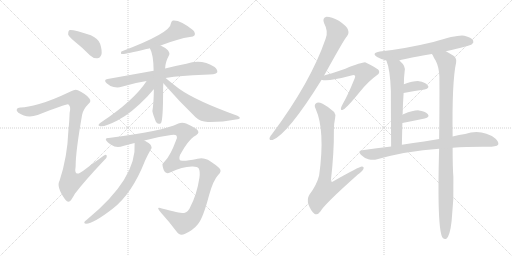
t = 0.00 s
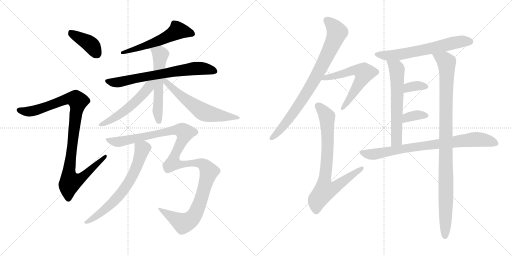
t = 2.88 s
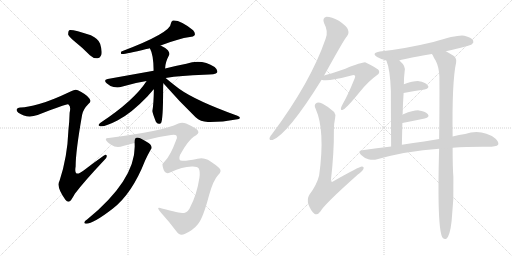
t = 5.75 s
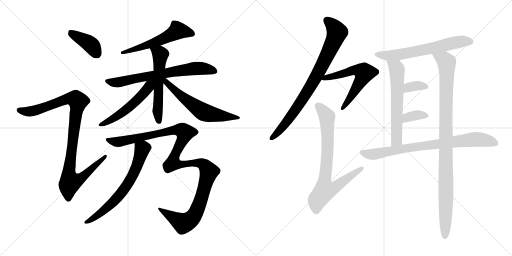
t = 8.63 s
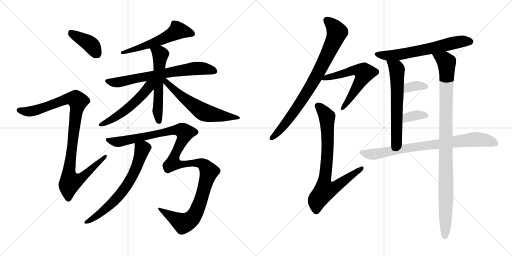
t = 11.51 s
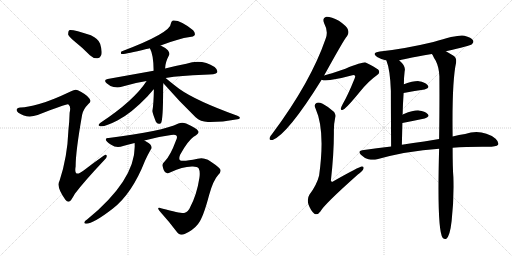
t = 14.38 s

The animated SVG that drew these frames (rendered in a browser with its animation timeline set to each time). Animation: 18 CSS @keyframes rules; one cycle of 14.38 s.

<svg version="1.1" viewBox="0 0 2048 1024" xmlns="http://www.w3.org/2000/svg">
  <g stroke="lightgray" stroke-dasharray="1,1" stroke-width="1" transform="scale(4, 4)">
    <line x1="0" y1="0" x2="256" y2="256"></line>
    <line x1="256" y1="0" x2="0" y2="256"></line>
    <line x1="128" y1="0" x2="128" y2="256"></line>
    <line x1="0" y1="128" x2="256" y2="128"></line>
    <line x1="256" y1="0" x2="512" y2="256"></line>
    <line x1="512" y1="0" x2="256" y2="256"></line>
    <line x1="384" y1="0" x2="384" y2="256"></line>
    <line x1="256" y1="128" x2="512" y2="128"></line>
  </g>
<g transform="scale(1, -1) translate(0, -850)">
   <style type="text/css">
    @keyframes keyframes0 {
      from {
       stroke: black;
       stroke-dashoffset: 397;
       stroke-width: 128;
       }
       56% {
       animation-timing-function: step-end;
       stroke: black;
       stroke-dashoffset: 0;
       stroke-width: 128;
       }
       to {
       stroke: black;
       stroke-width: 1024;
       }
       }
       #make-me-a-hanzi-animation-0 {
         animation: keyframes0 0.573079s both;
         animation-delay: 0.000000s;
         animation-timing-function: linear;
       }
    @keyframes keyframes1 {
      from {
       stroke: black;
       stroke-dashoffset: 1001;
       stroke-width: 128;
       }
       77% {
       animation-timing-function: step-end;
       stroke: black;
       stroke-dashoffset: 0;
       stroke-width: 128;
       }
       to {
       stroke: black;
       stroke-width: 1024;
       }
       }
       #make-me-a-hanzi-animation-1 {
         animation: keyframes1 1.064616s both;
         animation-delay: 0.573079s;
         animation-timing-function: linear;
       }
    @keyframes keyframes2 {
      from {
       stroke: black;
       stroke-dashoffset: 561;
       stroke-width: 128;
       }
       65% {
       animation-timing-function: step-end;
       stroke: black;
       stroke-dashoffset: 0;
       stroke-width: 128;
       }
       to {
       stroke: black;
       stroke-width: 1024;
       }
       }
       #make-me-a-hanzi-animation-2 {
         animation: keyframes2 0.706543s both;
         animation-delay: 1.637695s;
         animation-timing-function: linear;
       }
    @keyframes keyframes3 {
      from {
       stroke: black;
       stroke-dashoffset: 694;
       stroke-width: 128;
       }
       69% {
       animation-timing-function: step-end;
       stroke: black;
       stroke-dashoffset: 0;
       stroke-width: 128;
       }
       to {
       stroke: black;
       stroke-width: 1024;
       }
       }
       #make-me-a-hanzi-animation-3 {
         animation: keyframes3 0.814779s both;
         animation-delay: 2.344238s;
         animation-timing-function: linear;
       }
    @keyframes keyframes4 {
      from {
       stroke: black;
       stroke-dashoffset: 567;
       stroke-width: 128;
       }
       65% {
       animation-timing-function: step-end;
       stroke: black;
       stroke-dashoffset: 0;
       stroke-width: 128;
       }
       to {
       stroke: black;
       stroke-width: 1024;
       }
       }
       #make-me-a-hanzi-animation-4 {
         animation: keyframes4 0.711426s both;
         animation-delay: 3.159017s;
         animation-timing-function: linear;
       }
    @keyframes keyframes5 {
      from {
       stroke: black;
       stroke-dashoffset: 530;
       stroke-width: 128;
       }
       63% {
       animation-timing-function: step-end;
       stroke: black;
       stroke-dashoffset: 0;
       stroke-width: 128;
       }
       to {
       stroke: black;
       stroke-width: 1024;
       }
       }
       #make-me-a-hanzi-animation-5 {
         animation: keyframes5 0.681315s both;
         animation-delay: 3.870443s;
         animation-timing-function: linear;
       }
    @keyframes keyframes6 {
      from {
       stroke: black;
       stroke-dashoffset: 598;
       stroke-width: 128;
       }
       66% {
       animation-timing-function: step-end;
       stroke: black;
       stroke-dashoffset: 0;
       stroke-width: 128;
       }
       to {
       stroke: black;
       stroke-width: 1024;
       }
       }
       #make-me-a-hanzi-animation-6 {
         animation: keyframes6 0.736654s both;
         animation-delay: 4.551758s;
         animation-timing-function: linear;
       }
    @keyframes keyframes7 {
      from {
       stroke: black;
       stroke-dashoffset: 667;
       stroke-width: 128;
       }
       68% {
       animation-timing-function: step-end;
       stroke: black;
       stroke-dashoffset: 0;
       stroke-width: 128;
       }
       to {
       stroke: black;
       stroke-width: 1024;
       }
       }
       #make-me-a-hanzi-animation-7 {
         animation: keyframes7 0.792806s both;
         animation-delay: 5.288412s;
         animation-timing-function: linear;
       }
    @keyframes keyframes8 {
      from {
       stroke: black;
       stroke-dashoffset: 1194;
       stroke-width: 128;
       }
       80% {
       animation-timing-function: step-end;
       stroke: black;
       stroke-dashoffset: 0;
       stroke-width: 128;
       }
       to {
       stroke: black;
       stroke-width: 1024;
       }
       }
       #make-me-a-hanzi-animation-8 {
         animation: keyframes8 1.221680s both;
         animation-delay: 6.081218s;
         animation-timing-function: linear;
       }
    @keyframes keyframes9 {
      from {
       stroke: black;
       stroke-dashoffset: 817;
       stroke-width: 128;
       }
       73% {
       animation-timing-function: step-end;
       stroke: black;
       stroke-dashoffset: 0;
       stroke-width: 128;
       }
       to {
       stroke: black;
       stroke-width: 1024;
       }
       }
       #make-me-a-hanzi-animation-9 {
         animation: keyframes9 0.914876s both;
         animation-delay: 7.302898s;
         animation-timing-function: linear;
       }
    @keyframes keyframes10 {
      from {
       stroke: black;
       stroke-dashoffset: 595;
       stroke-width: 128;
       }
       66% {
       animation-timing-function: step-end;
       stroke: black;
       stroke-dashoffset: 0;
       stroke-width: 128;
       }
       to {
       stroke: black;
       stroke-width: 1024;
       }
       }
       #make-me-a-hanzi-animation-10 {
         animation: keyframes10 0.734212s both;
         animation-delay: 8.217774s;
         animation-timing-function: linear;
       }
    @keyframes keyframes11 {
      from {
       stroke: black;
       stroke-dashoffset: 777;
       stroke-width: 128;
       }
       72% {
       animation-timing-function: step-end;
       stroke: black;
       stroke-dashoffset: 0;
       stroke-width: 128;
       }
       to {
       stroke: black;
       stroke-width: 1024;
       }
       }
       #make-me-a-hanzi-animation-11 {
         animation: keyframes11 0.882324s both;
         animation-delay: 8.951986s;
         animation-timing-function: linear;
       }
    @keyframes keyframes12 {
      from {
       stroke: black;
       stroke-dashoffset: 631;
       stroke-width: 128;
       }
       67% {
       animation-timing-function: step-end;
       stroke: black;
       stroke-dashoffset: 0;
       stroke-width: 128;
       }
       to {
       stroke: black;
       stroke-width: 1024;
       }
       }
       #make-me-a-hanzi-animation-12 {
         animation: keyframes12 0.763509s both;
         animation-delay: 9.834310s;
         animation-timing-function: linear;
       }
    @keyframes keyframes13 {
      from {
       stroke: black;
       stroke-dashoffset: 608;
       stroke-width: 128;
       }
       66% {
       animation-timing-function: step-end;
       stroke: black;
       stroke-dashoffset: 0;
       stroke-width: 128;
       }
       to {
       stroke: black;
       stroke-width: 1024;
       }
       }
       #make-me-a-hanzi-animation-13 {
         animation: keyframes13 0.744792s both;
         animation-delay: 10.597819s;
         animation-timing-function: linear;
       }
    @keyframes keyframes14 {
      from {
       stroke: black;
       stroke-dashoffset: 1007;
       stroke-width: 128;
       }
       77% {
       animation-timing-function: step-end;
       stroke: black;
       stroke-dashoffset: 0;
       stroke-width: 128;
       }
       to {
       stroke: black;
       stroke-width: 1024;
       }
       }
       #make-me-a-hanzi-animation-14 {
         animation: keyframes14 1.069499s both;
         animation-delay: 11.342611s;
         animation-timing-function: linear;
       }
    @keyframes keyframes15 {
      from {
       stroke: black;
       stroke-dashoffset: 346;
       stroke-width: 128;
       }
       53% {
       animation-timing-function: step-end;
       stroke: black;
       stroke-dashoffset: 0;
       stroke-width: 128;
       }
       to {
       stroke: black;
       stroke-width: 1024;
       }
       }
       #make-me-a-hanzi-animation-15 {
         animation: keyframes15 0.531576s both;
         animation-delay: 12.412110s;
         animation-timing-function: linear;
       }
    @keyframes keyframes16 {
      from {
       stroke: black;
       stroke-dashoffset: 351;
       stroke-width: 128;
       }
       53% {
       animation-timing-function: step-end;
       stroke: black;
       stroke-dashoffset: 0;
       stroke-width: 128;
       }
       to {
       stroke: black;
       stroke-width: 1024;
       }
       }
       #make-me-a-hanzi-animation-16 {
         animation: keyframes16 0.535645s both;
         animation-delay: 12.943686s;
         animation-timing-function: linear;
       }
    @keyframes keyframes17 {
      from {
       stroke: black;
       stroke-dashoffset: 801;
       stroke-width: 128;
       }
       72% {
       animation-timing-function: step-end;
       stroke: black;
       stroke-dashoffset: 0;
       stroke-width: 128;
       }
       to {
       stroke: black;
       stroke-width: 1024;
       }
       }
       #make-me-a-hanzi-animation-17 {
         animation: keyframes17 0.901855s both;
         animation-delay: 13.479331s;
         animation-timing-function: linear;
       }
</style>
<path d="M 303.5 680.0 Q 331.5 658.0 359.5 629.0 Q 372.5 616.0 389.5 617.0 Q 399.5 617.0 405.5 631.0 Q 409.5 646.0 400.5 675.0 Q 394.5 694.0 363.5 709.0 Q 287.5 734.0 276.5 729.0 Q 272.5 725.0 272.5 712.0 Q 276.5 702.0 303.5 680.0 Z" fill="lightgray"></path> 
<path d="M 156.5 434.0 Q 108.5 421.0 83.5 420.0 Q 70.5 421.0 67.5 414.0 Q 63.5 407.0 73.5 399.0 Q 107.5 375.0 150.5 390.0 Q 265.5 435.0 272.5 433.0 L 274.5 431.0 Q 284.5 424.0 278.5 399.0 Q 277.5 363.0 273.5 327.0 Q 269.5 222.0 238.5 128.0 Q 223.5 103.0 261.5 51.0 Q 271.5 39.0 280.5 46.0 Q 287.5 53.0 299.5 75.0 Q 336.5 124.0 417.5 210.0 Q 429.5 220.0 426.5 228.0 Q 425.5 235.0 414.5 227.0 Q 374.5 199.0 334.5 168.0 Q 294.5 137.0 302.5 184.0 Q 302.5 244.0 328.5 391.0 Q 332.5 413.0 354.5 435.0 Q 366.5 444.0 357.5 456.0 Q 347.5 472.0 311.5 489.0 Q 301.5 495.0 284.5 485.0 Q 202.5 446.0 156.5 434.0 Z" fill="lightgray"></path> 
<path d="M 642.5 668.0 Q 714.5 696.0 759.5 702.0 Q 774.5 702.0 778.5 709.0 Q 782.5 718.0 772.5 729.0 Q 721.5 771.0 691.5 768.0 Q 684.5 765.0 683.5 756.0 Q 683.5 719.0 485.5 644.0 Q 481.5 637.0 485.5 634.0 Q 495.5 631.0 585.5 654.0 Q 591.5 655.0 599.5 657.0 L 642.5 668.0 Z" fill="lightgray"></path> 
<path d="M 662.5 538.0 Q 723.5 548.0 815.5 551.0 Q 863.5 551.0 868.5 560.0 Q 872.5 570.0 858.5 582.0 Q 806.5 615.0 745.5 595.0 Q 708.5 588.0 660.5 576.0 L 614.5 567.0 L 430.5 534.0 Q 412.5 531.0 426.5 517.0 Q 439.5 505.0 454.5 502.0 Q 472.5 498.0 486.5 503.0 Q 532.5 518.0 586.5 526.0 L 662.5 538.0 Z" fill="lightgray"></path> 
<path d="M 660.5 576.0 Q 660.5 600.0 676.5 630.0 Q 680.5 637.0 671.5 649.0 Q 658.5 661.0 642.5 668.0 C 615.5 681.0 586.5 684.0 599.5 657.0 Q 614.5 630.0 614.5 567.0 L 615.5 493.0 Q 614.5 432.0 609.5 406.0 Q 609.5 399.0 623.5 363.0 Q 630.5 350.0 643.5 357.0 Q 652.5 366.0 652.5 497.0 Q 652.5 507.0 653.5 517.0 L 660.5 576.0 Z" fill="lightgray"></path> 
<path d="M 586.5 526.0 Q 535.5 447.0 400.5 358.0 Q 390.5 349.0 396.5 347.0 Q 411.5 338.0 469.5 368.0 Q 523.5 395.0 589.5 464.0 Q 608.5 486.0 615.5 493.0 C 651.5 531.0 608.5 560.0 586.5 526.0 Z" fill="lightgray"></path> 
<path d="M 653.5 517.0 Q 714.5 447.0 782.5 381.0 Q 801.5 363.0 831.5 362.0 Q 886.5 361.0 943.5 372.0 Q 958.5 373.0 959.5 378.0 Q 960.5 382.0 949.5 387.0 Q 783.5 447.0 716.5 495.0 Q 683.5 520.0 662.5 538.0 C 639.5 557.0 633.5 540.0 653.5 517.0 Z" fill="lightgray"></path> 
<path d="M 538.5 278.0 Q 548.5 137.0 349.5 -27.0 Q 331.5 -39.0 339.5 -44.0 Q 366.5 -50.0 450.5 15.0 Q 528.5 75.0 580.5 208.0 Q 590.5 230.0 602.5 251.0 Q 609.5 258.0 604.5 267.0 Q 600.5 276.0 577.5 288.0 C 551.5 303.0 537.5 308.0 538.5 278.0 Z" fill="lightgray"></path> 
<path d="M 658.5 204.0 Q 648.5 197.0 650.5 186.0 Q 653.5 167.0 662.5 160.0 Q 672.5 154.0 684.5 162.0 Q 727.5 183.0 767.5 184.0 Q 788.5 185.0 794.5 177.0 Q 801.5 164.0 797.5 138.0 Q 787.5 72.0 760.5 21.0 Q 753.5 2.0 736.5 -2.0 Q 727.5 -5.0 647.5 16.0 Q 620.5 26.0 642.5 1.0 Q 678.5 -39.0 704.5 -74.0 Q 717.5 -95.0 738.5 -86.0 Q 772.5 -71.0 791.5 -47.0 Q 812.5 -22.0 836.5 70.0 Q 852.5 128.0 872.5 150.0 Q 888.5 165.0 878.5 176.0 Q 866.5 189.0 831.5 211.0 Q 810.5 221.0 790.5 215.0 Q 741.5 205.0 729.5 207.0 Q 710.5 207.0 720.5 231.0 Q 750.5 286.0 774.5 303.0 Q 798.5 315.0 792.5 326.0 Q 788.5 336.0 744.5 356.0 Q 728.5 363.0 713.5 356.0 Q 650.5 325.0 434.5 298.0 Q 425.5 299.0 423.5 294.0 Q 420.5 287.0 444.5 271.0 Q 466.5 255.0 492.5 266.0 Q 514.5 273.0 538.5 278.0 L 577.5 288.0 Q 635.5 304.0 684.5 310.0 Q 700.5 314.0 706.5 307.0 Q 710.5 300.0 703.5 287.0 Q 681.5 227.0 658.5 204.0 Z" fill="lightgray"></path> 
<path d="M 1296.5 548.5 Q 1377.5 695.5 1388.5 706.5 Q 1397.5 718.5 1391.5 732.5 Q 1387.5 745.5 1355.5 767.5 Q 1325.5 783.5 1306.5 783.5 Q 1287.5 779.5 1296.5 757.5 Q 1314.5 724.5 1302.5 695.5 Q 1242.5 521.5 1090.5 317.5 Q 1080.5 305.5 1078.5 299.5 Q 1075.5 286.5 1090.5 290.5 Q 1151.5 314.5 1286.5 531.5 L 1296.5 548.5 Z" fill="lightgray"></path> 
<path d="M 1286.5 531.5 Q 1308.5 522.5 1405.5 548.5 Q 1415.5 551.5 1419.5 548.5 Q 1422.5 545.5 1418.5 536.5 Q 1390.5 467.5 1371.5 435.5 Q 1364.5 422.5 1363.5 416.5 Q 1362.5 406.5 1373.5 412.5 Q 1386.5 418.5 1440.5 484.5 Q 1474.5 526.5 1507.5 549.5 Q 1523.5 559.5 1512.5 572.5 Q 1499.5 582.5 1462.5 600.5 Q 1453.5 603.5 1381.5 575.5 Q 1317.5 553.5 1296.5 548.5 C 1267.5 540.5 1257.5 537.5 1286.5 531.5 Z" fill="lightgray"></path> 
<path d="M 1340.5 378.5 Q 1344.5 391.5 1336.5 402.5 Q 1312.5 424.5 1290.5 435.5 Q 1272.5 442.5 1264.5 437.5 Q 1254.5 430.5 1262.5 415.5 Q 1301.5 328.5 1276.5 148.5 Q 1267.5 111.5 1237.5 71.5 Q 1227.5 55.5 1233.5 33.5 Q 1243.5 6.5 1257.5 -4.5 Q 1270.5 -11.5 1281.5 4.5 Q 1296.5 32.5 1431.5 152.5 Q 1449.5 165.5 1453.5 174.5 Q 1457.5 184.5 1447.5 184.5 Q 1437.5 184.5 1333.5 125.5 Q 1326.5 119.5 1323.5 127.5 Q 1336.5 241.5 1335.5 329.5 Q 1335.5 356.5 1340.5 378.5 Z" fill="lightgray"></path> 
<path d="M 1783.5 645.5 Q 1880.5 667.5 1887.5 673.5 Q 1896.5 680.5 1892.5 688.5 Q 1885.5 700.5 1857.5 707.5 Q 1833.5 713.5 1733.5 682.5 Q 1616.5 654.5 1519.5 644.5 Q 1483.5 638.5 1508.5 622.5 Q 1523.5 613.5 1545.5 608.5 L 1597.5 608.5 Q 1598.5 611.5 1727.5 634.5 L 1783.5 645.5 Z" fill="lightgray"></path> 
<path d="M 1545.5 608.5 Q 1560.5 572.5 1563.5 486.5 Q 1563.5 416.5 1564.5 264.5 C 1564.5 234.5 1606.5 241.5 1607.5 271.5 Q 1608.5 317.5 1609.5 358.5 L 1610.5 391.5 Q 1611.5 437.5 1614.5 478.5 L 1615.5 513.5 Q 1615.5 540.5 1618.5 564.5 Q 1624.5 585.5 1599.5 606.5 Q 1598.5 607.5 1597.5 608.5 C 1575.5 629.5 1535.5 636.5 1545.5 608.5 Z" fill="lightgray"></path> 
<path d="M 1810.5 304.5 Q 1807.5 524.5 1824.5 600.5 Q 1827.5 619.5 1812.5 628.5 Q 1796.5 638.5 1783.5 645.5 C 1757.5 660.5 1712.5 660.5 1727.5 634.5 Q 1728.5 633.5 1730.5 630.5 Q 1734.5 620.5 1742.5 608.5 Q 1755.5 583.5 1757.5 545.5 Q 1758.5 440.5 1756.5 294.5 L 1756.5 255.5 Q 1747.5 -68.5 1770.5 -100.5 Q 1776.5 -107.5 1784.5 -105.5 Q 1799.5 -96.5 1806.5 -33.5 Q 1816.5 54.5 1813.5 142.5 Q 1810.5 176.5 1810.5 259.5 L 1810.5 304.5 Z" fill="lightgray"></path> 
<path d="M 1614.5 478.5 Q 1660.5 488.5 1698.5 492.5 Q 1720.5 498.5 1710.5 509.5 Q 1700.5 522.5 1675.5 525.5 Q 1653.5 526.5 1615.5 513.5 C 1587.5 503.5 1585.5 472.5 1614.5 478.5 Z" fill="lightgray"></path> 
<path d="M 1609.5 358.5 Q 1660.5 368.5 1698.5 376.5 Q 1720.5 382.5 1711.5 393.5 Q 1699.5 406.5 1675.5 408.5 Q 1653.5 409.5 1615.5 394.5 Q 1612.5 393.5 1610.5 391.5 C 1585.5 374.5 1580.5 352.5 1609.5 358.5 Z" fill="lightgray"></path> 
<path d="M 1810.5 259.5 Q 1861.5 263.5 1928.5 263.5 Q 1983.5 260.5 1992.5 271.5 Q 1996.5 281.5 1982.5 295.5 Q 1928.5 335.5 1860.5 314.5 Q 1836.5 311.5 1810.5 304.5 L 1756.5 294.5 Q 1726.5 290.5 1696.5 284.5 Q 1653.5 278.5 1607.5 271.5 L 1564.5 264.5 Q 1507.5 258.5 1448.5 249.5 Q 1429.5 246.5 1443.5 231.5 Q 1456.5 218.5 1473.5 213.5 Q 1492.5 209.5 1508.5 213.5 Q 1625.5 246.5 1756.5 255.5 L 1810.5 259.5 Z" fill="lightgray"></path> 
      <clipPath id="make-me-a-hanzi-clip-0">
      <path d="M 303.5 680.0 Q 331.5 658.0 359.5 629.0 Q 372.5 616.0 389.5 617.0 Q 399.5 617.0 405.5 631.0 Q 409.5 646.0 400.5 675.0 Q 394.5 694.0 363.5 709.0 Q 287.5 734.0 276.5 729.0 Q 272.5 725.0 272.5 712.0 Q 276.5 702.0 303.5 680.0 Z" fill="lightgray"></path>
      </clipPath>
      <path clip-path="url(#make-me-a-hanzi-clip-0)" d="M 280.5 723.0 L 355.5 678.0 L 387.5 635.0 " fill="none" id="make-me-a-hanzi-animation-0" stroke-dasharray="269 538" stroke-linecap="round"></path>

      <clipPath id="make-me-a-hanzi-clip-1">
      <path d="M 156.5 434.0 Q 108.5 421.0 83.5 420.0 Q 70.5 421.0 67.5 414.0 Q 63.5 407.0 73.5 399.0 Q 107.5 375.0 150.5 390.0 Q 265.5 435.0 272.5 433.0 L 274.5 431.0 Q 284.5 424.0 278.5 399.0 Q 277.5 363.0 273.5 327.0 Q 269.5 222.0 238.5 128.0 Q 223.5 103.0 261.5 51.0 Q 271.5 39.0 280.5 46.0 Q 287.5 53.0 299.5 75.0 Q 336.5 124.0 417.5 210.0 Q 429.5 220.0 426.5 228.0 Q 425.5 235.0 414.5 227.0 Q 374.5 199.0 334.5 168.0 Q 294.5 137.0 302.5 184.0 Q 302.5 244.0 328.5 391.0 Q 332.5 413.0 354.5 435.0 Q 366.5 444.0 357.5 456.0 Q 347.5 472.0 311.5 489.0 Q 301.5 495.0 284.5 485.0 Q 202.5 446.0 156.5 434.0 Z" fill="lightgray"></path>
      </clipPath>
      <path clip-path="url(#make-me-a-hanzi-clip-1)" d="M 76.5 410.0 L 124.5 404.0 L 270.5 455.0 L 296.5 455.0 L 312.5 445.0 L 275.5 158.0 L 284.5 123.0 L 315.5 132.0 L 420.5 224.0 " fill="none" id="make-me-a-hanzi-animation-1" stroke-dasharray="873 1746" stroke-linecap="round"></path>

      <clipPath id="make-me-a-hanzi-clip-2">
      <path d="M 642.5 668.0 Q 714.5 696.0 759.5 702.0 Q 774.5 702.0 778.5 709.0 Q 782.5 718.0 772.5 729.0 Q 721.5 771.0 691.5 768.0 Q 684.5 765.0 683.5 756.0 Q 683.5 719.0 485.5 644.0 Q 481.5 637.0 485.5 634.0 Q 495.5 631.0 585.5 654.0 Q 591.5 655.0 599.5 657.0 L 642.5 668.0 Z" fill="lightgray"></path>
      </clipPath>
      <path clip-path="url(#make-me-a-hanzi-clip-2)" d="M 768.5 714.0 L 710.5 728.0 L 677.5 706.0 L 616.5 679.0 L 525.5 653.0 L 514.5 644.0 L 498.5 648.0 L 488.5 639.0 " fill="none" id="make-me-a-hanzi-animation-2" stroke-dasharray="433 866" stroke-linecap="round"></path>

      <clipPath id="make-me-a-hanzi-clip-3">
      <path d="M 662.5 538.0 Q 723.5 548.0 815.5 551.0 Q 863.5 551.0 868.5 560.0 Q 872.5 570.0 858.5 582.0 Q 806.5 615.0 745.5 595.0 Q 708.5 588.0 660.5 576.0 L 614.5 567.0 L 430.5 534.0 Q 412.5 531.0 426.5 517.0 Q 439.5 505.0 454.5 502.0 Q 472.5 498.0 486.5 503.0 Q 532.5 518.0 586.5 526.0 L 662.5 538.0 Z" fill="lightgray"></path>
      </clipPath>
      <path clip-path="url(#make-me-a-hanzi-clip-3)" d="M 428.5 525.0 L 476.5 521.0 L 759.5 574.0 L 818.5 575.0 L 860.5 565.0 " fill="none" id="make-me-a-hanzi-animation-3" stroke-dasharray="566 1132" stroke-linecap="round"></path>

      <clipPath id="make-me-a-hanzi-clip-4">
      <path d="M 660.5 576.0 Q 660.5 600.0 676.5 630.0 Q 680.5 637.0 671.5 649.0 Q 658.5 661.0 642.5 668.0 C 615.5 681.0 586.5 684.0 599.5 657.0 Q 614.5 630.0 614.5 567.0 L 615.5 493.0 Q 614.5 432.0 609.5 406.0 Q 609.5 399.0 623.5 363.0 Q 630.5 350.0 643.5 357.0 Q 652.5 366.0 652.5 497.0 Q 652.5 507.0 653.5 517.0 L 660.5 576.0 Z" fill="lightgray"></path>
      </clipPath>
      <path clip-path="url(#make-me-a-hanzi-clip-4)" d="M 607.5 655.0 L 641.5 632.0 L 630.5 406.0 L 636.5 363.0 " fill="none" id="make-me-a-hanzi-animation-4" stroke-dasharray="439 878" stroke-linecap="round"></path>

      <clipPath id="make-me-a-hanzi-clip-5">
      <path d="M 586.5 526.0 Q 535.5 447.0 400.5 358.0 Q 390.5 349.0 396.5 347.0 Q 411.5 338.0 469.5 368.0 Q 523.5 395.0 589.5 464.0 Q 608.5 486.0 615.5 493.0 C 651.5 531.0 608.5 560.0 586.5 526.0 Z" fill="lightgray"></path>
      </clipPath>
      <path clip-path="url(#make-me-a-hanzi-clip-5)" d="M 608.5 524.0 L 569.5 470.0 L 498.5 406.0 L 453.5 374.0 L 401.5 351.0 " fill="none" id="make-me-a-hanzi-animation-5" stroke-dasharray="402 804" stroke-linecap="round"></path>

      <clipPath id="make-me-a-hanzi-clip-6">
      <path d="M 653.5 517.0 Q 714.5 447.0 782.5 381.0 Q 801.5 363.0 831.5 362.0 Q 886.5 361.0 943.5 372.0 Q 958.5 373.0 959.5 378.0 Q 960.5 382.0 949.5 387.0 Q 783.5 447.0 716.5 495.0 Q 683.5 520.0 662.5 538.0 C 639.5 557.0 633.5 540.0 653.5 517.0 Z" fill="lightgray"></path>
      </clipPath>
      <path clip-path="url(#make-me-a-hanzi-clip-6)" d="M 660.5 531.0 L 712.5 476.0 L 814.5 402.0 L 905.5 383.0 L 952.5 381.0 " fill="none" id="make-me-a-hanzi-animation-6" stroke-dasharray="470 940" stroke-linecap="round"></path>

      <clipPath id="make-me-a-hanzi-clip-7">
      <path d="M 538.5 278.0 Q 548.5 137.0 349.5 -27.0 Q 331.5 -39.0 339.5 -44.0 Q 366.5 -50.0 450.5 15.0 Q 528.5 75.0 580.5 208.0 Q 590.5 230.0 602.5 251.0 Q 609.5 258.0 604.5 267.0 Q 600.5 276.0 577.5 288.0 C 551.5 303.0 537.5 308.0 538.5 278.0 Z" fill="lightgray"></path>
      </clipPath>
      <path clip-path="url(#make-me-a-hanzi-clip-7)" d="M 546.5 272.0 L 569.5 254.0 L 568.5 249.0 L 543.5 175.0 L 512.5 117.0 L 479.5 71.0 L 430.5 20.0 L 343.5 -40.0 " fill="none" id="make-me-a-hanzi-animation-7" stroke-dasharray="539 1078" stroke-linecap="round"></path>

      <clipPath id="make-me-a-hanzi-clip-8">
      <path d="M 658.5 204.0 Q 648.5 197.0 650.5 186.0 Q 653.5 167.0 662.5 160.0 Q 672.5 154.0 684.5 162.0 Q 727.5 183.0 767.5 184.0 Q 788.5 185.0 794.5 177.0 Q 801.5 164.0 797.5 138.0 Q 787.5 72.0 760.5 21.0 Q 753.5 2.0 736.5 -2.0 Q 727.5 -5.0 647.5 16.0 Q 620.5 26.0 642.5 1.0 Q 678.5 -39.0 704.5 -74.0 Q 717.5 -95.0 738.5 -86.0 Q 772.5 -71.0 791.5 -47.0 Q 812.5 -22.0 836.5 70.0 Q 852.5 128.0 872.5 150.0 Q 888.5 165.0 878.5 176.0 Q 866.5 189.0 831.5 211.0 Q 810.5 221.0 790.5 215.0 Q 741.5 205.0 729.5 207.0 Q 710.5 207.0 720.5 231.0 Q 750.5 286.0 774.5 303.0 Q 798.5 315.0 792.5 326.0 Q 788.5 336.0 744.5 356.0 Q 728.5 363.0 713.5 356.0 Q 650.5 325.0 434.5 298.0 Q 425.5 299.0 423.5 294.0 Q 420.5 287.0 444.5 271.0 Q 466.5 255.0 492.5 266.0 Q 514.5 273.0 538.5 278.0 L 577.5 288.0 Q 635.5 304.0 684.5 310.0 Q 700.5 314.0 706.5 307.0 Q 710.5 300.0 703.5 287.0 Q 681.5 227.0 658.5 204.0 Z" fill="lightgray"></path>
      </clipPath>
      <path clip-path="url(#make-me-a-hanzi-clip-8)" d="M 430.5 292.0 L 441.5 285.0 L 480.5 283.0 L 699.5 330.0 L 730.5 328.0 L 739.5 320.0 L 701.5 236.0 L 692.5 198.0 L 733.5 193.0 L 781.5 200.0 L 808.5 195.0 L 833.5 167.0 L 833.5 154.0 L 801.5 44.0 L 783.5 -1.0 L 767.5 -24.0 L 732.5 -43.0 L 657.5 4.0 " fill="none" id="make-me-a-hanzi-animation-8" stroke-dasharray="1066 2132" stroke-linecap="round"></path>

      <clipPath id="make-me-a-hanzi-clip-9">
      <path d="M 1296.5 548.5 Q 1377.5 695.5 1388.5 706.5 Q 1397.5 718.5 1391.5 732.5 Q 1387.5 745.5 1355.5 767.5 Q 1325.5 783.5 1306.5 783.5 Q 1287.5 779.5 1296.5 757.5 Q 1314.5 724.5 1302.5 695.5 Q 1242.5 521.5 1090.5 317.5 Q 1080.5 305.5 1078.5 299.5 Q 1075.5 286.5 1090.5 290.5 Q 1151.5 314.5 1286.5 531.5 L 1296.5 548.5 Z" fill="lightgray"></path>
      </clipPath>
      <path clip-path="url(#make-me-a-hanzi-clip-9)" d="M 1308.5 767.5 L 1325.5 754.5 L 1348.5 721.5 L 1293.5 595.5 L 1190.5 422.5 L 1126.5 337.5 L 1087.5 299.5 " fill="none" id="make-me-a-hanzi-animation-9" stroke-dasharray="689 1378" stroke-linecap="round"></path>

      <clipPath id="make-me-a-hanzi-clip-10">
      <path d="M 1286.5 531.5 Q 1308.5 522.5 1405.5 548.5 Q 1415.5 551.5 1419.5 548.5 Q 1422.5 545.5 1418.5 536.5 Q 1390.5 467.5 1371.5 435.5 Q 1364.5 422.5 1363.5 416.5 Q 1362.5 406.5 1373.5 412.5 Q 1386.5 418.5 1440.5 484.5 Q 1474.5 526.5 1507.5 549.5 Q 1523.5 559.5 1512.5 572.5 Q 1499.5 582.5 1462.5 600.5 Q 1453.5 603.5 1381.5 575.5 Q 1317.5 553.5 1296.5 548.5 C 1267.5 540.5 1257.5 537.5 1286.5 531.5 Z" fill="lightgray"></path>
      </clipPath>
      <path clip-path="url(#make-me-a-hanzi-clip-10)" d="M 1290.5 534.5 L 1419.5 569.5 L 1457.5 559.5 L 1429.5 504.5 L 1370.5 418.5 " fill="none" id="make-me-a-hanzi-animation-10" stroke-dasharray="467 934" stroke-linecap="round"></path>

      <clipPath id="make-me-a-hanzi-clip-11">
      <path d="M 1340.5 378.5 Q 1344.5 391.5 1336.5 402.5 Q 1312.5 424.5 1290.5 435.5 Q 1272.5 442.5 1264.5 437.5 Q 1254.5 430.5 1262.5 415.5 Q 1301.5 328.5 1276.5 148.5 Q 1267.5 111.5 1237.5 71.5 Q 1227.5 55.5 1233.5 33.5 Q 1243.5 6.5 1257.5 -4.5 Q 1270.5 -11.5 1281.5 4.5 Q 1296.5 32.5 1431.5 152.5 Q 1449.5 165.5 1453.5 174.5 Q 1457.5 184.5 1447.5 184.5 Q 1437.5 184.5 1333.5 125.5 Q 1326.5 119.5 1323.5 127.5 Q 1336.5 241.5 1335.5 329.5 Q 1335.5 356.5 1340.5 378.5 Z" fill="lightgray"></path>
      </clipPath>
      <path clip-path="url(#make-me-a-hanzi-clip-11)" d="M 1271.5 426.5 L 1293.5 405.5 L 1308.5 378.5 L 1310.5 251.5 L 1296.5 120.5 L 1303.5 90.5 L 1341.5 101.5 L 1447.5 177.5 " fill="none" id="make-me-a-hanzi-animation-11" stroke-dasharray="649 1298" stroke-linecap="round"></path>

      <clipPath id="make-me-a-hanzi-clip-12">
      <path d="M 1783.5 645.5 Q 1880.5 667.5 1887.5 673.5 Q 1896.5 680.5 1892.5 688.5 Q 1885.5 700.5 1857.5 707.5 Q 1833.5 713.5 1733.5 682.5 Q 1616.5 654.5 1519.5 644.5 Q 1483.5 638.5 1508.5 622.5 Q 1523.5 613.5 1545.5 608.5 L 1597.5 608.5 Q 1598.5 611.5 1727.5 634.5 L 1783.5 645.5 Z" fill="lightgray"></path>
      </clipPath>
      <path clip-path="url(#make-me-a-hanzi-clip-12)" d="M 1511.5 634.5 L 1552.5 627.5 L 1595.5 631.5 L 1825.5 681.5 L 1880.5 684.5 " fill="none" id="make-me-a-hanzi-animation-12" stroke-dasharray="503 1006" stroke-linecap="round"></path>

      <clipPath id="make-me-a-hanzi-clip-13">
      <path d="M 1545.5 608.5 Q 1560.5 572.5 1563.5 486.5 Q 1563.5 416.5 1564.5 264.5 C 1564.5 234.5 1606.5 241.5 1607.5 271.5 Q 1608.5 317.5 1609.5 358.5 L 1610.5 391.5 Q 1611.5 437.5 1614.5 478.5 L 1615.5 513.5 Q 1615.5 540.5 1618.5 564.5 Q 1624.5 585.5 1599.5 606.5 Q 1598.5 607.5 1597.5 608.5 C 1575.5 629.5 1535.5 636.5 1545.5 608.5 Z" fill="lightgray"></path>
      </clipPath>
      <path clip-path="url(#make-me-a-hanzi-clip-13)" d="M 1552.5 605.5 L 1585.5 577.5 L 1588.5 561.5 L 1586.5 290.5 L 1570.5 275.5 " fill="none" id="make-me-a-hanzi-animation-13" stroke-dasharray="480 960" stroke-linecap="round"></path>

      <clipPath id="make-me-a-hanzi-clip-14">
      <path d="M 1810.5 304.5 Q 1807.5 524.5 1824.5 600.5 Q 1827.5 619.5 1812.5 628.5 Q 1796.5 638.5 1783.5 645.5 C 1757.5 660.5 1712.5 660.5 1727.5 634.5 Q 1728.5 633.5 1730.5 630.5 Q 1734.5 620.5 1742.5 608.5 Q 1755.5 583.5 1757.5 545.5 Q 1758.5 440.5 1756.5 294.5 L 1756.5 255.5 Q 1747.5 -68.5 1770.5 -100.5 Q 1776.5 -107.5 1784.5 -105.5 Q 1799.5 -96.5 1806.5 -33.5 Q 1816.5 54.5 1813.5 142.5 Q 1810.5 176.5 1810.5 259.5 L 1810.5 304.5 Z" fill="lightgray"></path>
      </clipPath>
      <path clip-path="url(#make-me-a-hanzi-clip-14)" d="M 1739.5 628.5 L 1786.5 600.5 L 1780.5 -95.5 " fill="none" id="make-me-a-hanzi-animation-14" stroke-dasharray="879 1758" stroke-linecap="round"></path>

      <clipPath id="make-me-a-hanzi-clip-15">
      <path d="M 1614.5 478.5 Q 1660.5 488.5 1698.5 492.5 Q 1720.5 498.5 1710.5 509.5 Q 1700.5 522.5 1675.5 525.5 Q 1653.5 526.5 1615.5 513.5 C 1587.5 503.5 1585.5 472.5 1614.5 478.5 Z" fill="lightgray"></path>
      </clipPath>
      <path clip-path="url(#make-me-a-hanzi-clip-15)" d="M 1621.5 484.5 L 1627.5 495.5 L 1645.5 503.5 L 1676.5 507.5 L 1702.5 502.5 " fill="none" id="make-me-a-hanzi-animation-15" stroke-dasharray="218 436" stroke-linecap="round"></path>

      <clipPath id="make-me-a-hanzi-clip-16">
      <path d="M 1609.5 358.5 Q 1660.5 368.5 1698.5 376.5 Q 1720.5 382.5 1711.5 393.5 Q 1699.5 406.5 1675.5 408.5 Q 1653.5 409.5 1615.5 394.5 Q 1612.5 393.5 1610.5 391.5 C 1585.5 374.5 1580.5 352.5 1609.5 358.5 Z" fill="lightgray"></path>
      </clipPath>
      <path clip-path="url(#make-me-a-hanzi-clip-16)" d="M 1617.5 363.5 L 1629.5 381.5 L 1680.5 391.5 L 1701.5 387.5 " fill="none" id="make-me-a-hanzi-animation-16" stroke-dasharray="223 446" stroke-linecap="round"></path>

      <clipPath id="make-me-a-hanzi-clip-17">
      <path d="M 1810.5 259.5 Q 1861.5 263.5 1928.5 263.5 Q 1983.5 260.5 1992.5 271.5 Q 1996.5 281.5 1982.5 295.5 Q 1928.5 335.5 1860.5 314.5 Q 1836.5 311.5 1810.5 304.5 L 1756.5 294.5 Q 1726.5 290.5 1696.5 284.5 Q 1653.5 278.5 1607.5 271.5 L 1564.5 264.5 Q 1507.5 258.5 1448.5 249.5 Q 1429.5 246.5 1443.5 231.5 Q 1456.5 218.5 1473.5 213.5 Q 1492.5 209.5 1508.5 213.5 Q 1625.5 246.5 1756.5 255.5 L 1810.5 259.5 Z" fill="lightgray"></path>
      </clipPath>
      <path clip-path="url(#make-me-a-hanzi-clip-17)" d="M 1446.5 240.5 L 1482.5 232.5 L 1510.5 235.5 L 1662.5 263.5 L 1887.5 291.5 L 1926.5 291.5 L 1984.5 276.5 " fill="none" id="make-me-a-hanzi-animation-17" stroke-dasharray="673 1346" stroke-linecap="round"></path>

</g>
</svg>
